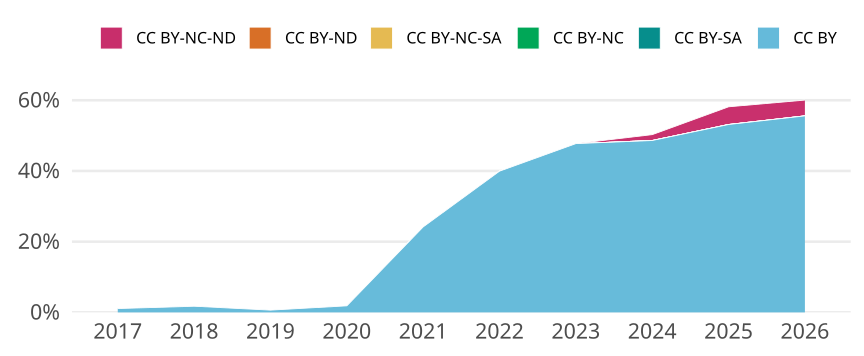

Source data for this figure (header and first rows):
cr_year, jn_all, cc, cc_total, prop
2017, 462, CC BY, 5, 0.01082
2017, 462, CC BY-SA, 0, 0
2017, 462, CC BY-NC, 0, 0
2017, 462, CC BY-NC-SA, 0, 0
2017, 462, CC BY-ND, 0, 0
2017, 462, CC BY-NC-ND, 0, 0
2018, 576, CC BY, 10, 0.01736
2018, 576, CC BY-SA, 0, 0
2018, 576, CC BY-NC, 0, 0
2018, 576, CC BY-NC-SA, 0, 0
2018, 576, CC BY-ND, 0, 0
2018, 576, CC BY-NC-ND, 0, 0
2019, 626, CC BY, 4, 0.00639
2019, 626, CC BY-SA, 0, 0
2019, 626, CC BY-NC, 0, 0
2019, 626, CC BY-NC-SA, 0, 0
2019, 626, CC BY-ND, 0, 0
2019, 626, CC BY-NC-ND, 0, 0
2020, 594, CC BY, 11, 0.01852
2020, 594, CC BY-SA, 0, 0
2020, 594, CC BY-NC, 0, 0
2020, 594, CC BY-NC-SA, 0, 0
2020, 594, CC BY-ND, 0, 0
2020, 594, CC BY-NC-ND, 0, 0
2021, 670, CC BY, 162, 0.2418
2021, 670, CC BY-SA, 0, 0
2021, 670, CC BY-NC, 0, 0
2021, 670, CC BY-NC-SA, 0, 0
2021, 670, CC BY-ND, 0, 0
2021, 670, CC BY-NC-ND, 0, 0
2022, 711, CC BY, 284, 0.3994
2022, 711, CC BY-SA, 0, 0
2022, 711, CC BY-NC, 0, 0
2022, 711, CC BY-NC-SA, 0, 0
2022, 711, CC BY-ND, 0, 0
2022, 711, CC BY-NC-ND, 0, 0
2023, 838, CC BY, 400, 0.4773
2023, 838, CC BY-SA, 0, 0
2023, 838, CC BY-NC, 0, 0
2023, 838, CC BY-NC-SA, 0, 0
2023, 838, CC BY-ND, 0, 0
2023, 838, CC BY-NC-ND, 0, 0
2024, 903, CC BY, 439, 0.4862
2024, 903, CC BY-SA, 0, 0
2024, 903, CC BY-NC, 0, 0
2024, 903, CC BY-NC-SA, 0, 0
2024, 903, CC BY-ND, 0, 0
2024, 903, CC BY-NC-ND, 15, 0.01661
2025, 939, CC BY, 499, 0.5314
2025, 939, CC BY-SA, 0, 0
2025, 939, CC BY-NC, 0, 0
2025, 939, CC BY-NC-SA, 0, 0
2025, 939, CC BY-ND, 0, 0
2025, 939, CC BY-NC-ND, 47, 0.05005
2026, 403, CC BY, 224, 0.5558
2026, 403, CC BY-SA, 0, 0
2026, 403, CC BY-NC, 0, 0
2026, 403, CC BY-NC-SA, 0, 0
2026, 403, CC BY-ND, 0, 0
2026, 403, CC BY-NC-ND, 18, 0.04467
